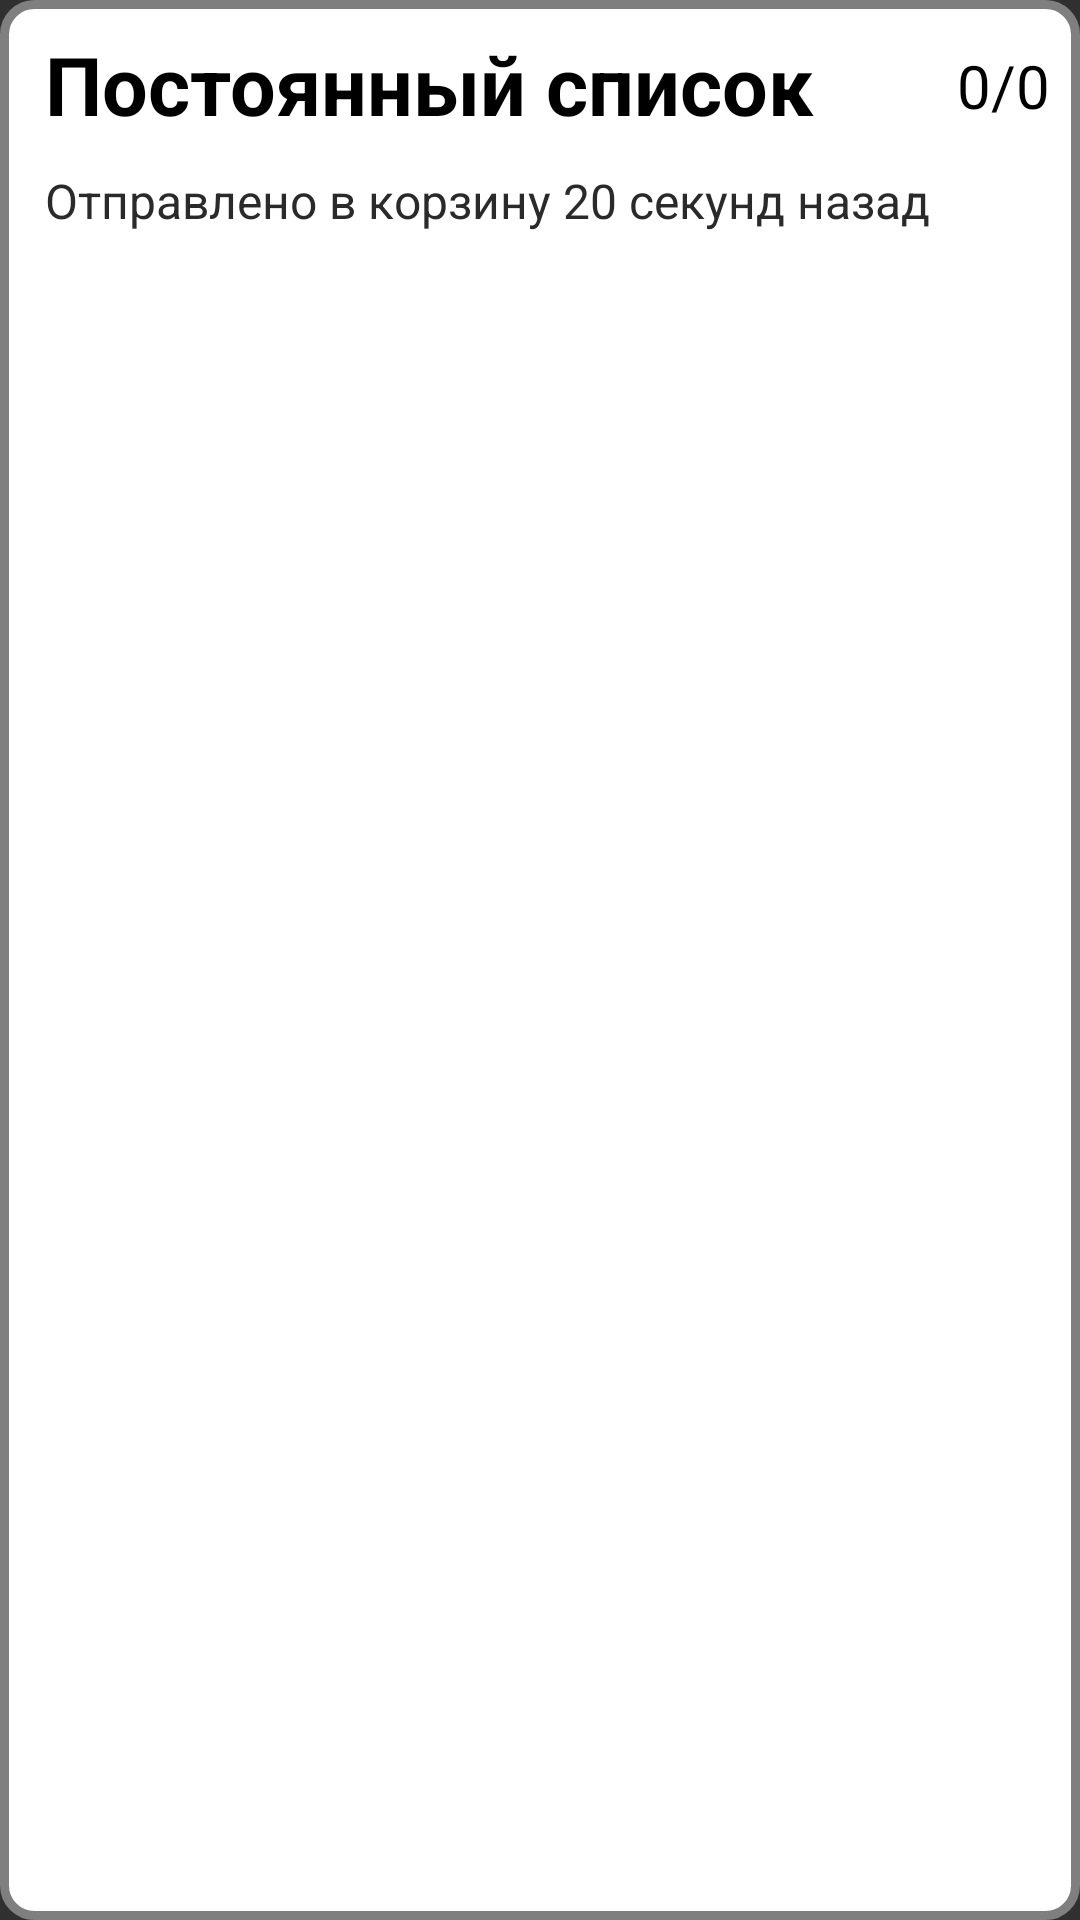

The Android layout XML behind this screen, and the referenced resources:
<!-- AndroidManifest.xml: application theme Theme.AppCompat.NoActionBar -->
<!-- res/layout/example_shopping_list_in_bucket.xml -->
<?xml version="1.0" encoding="utf-8"?>
<androidx.constraintlayout.widget.ConstraintLayout xmlns:android="http://schemas.android.com/apk/res/android"
    xmlns:app="http://schemas.android.com/apk/res-auto"
    xmlns:tools="http://schemas.android.com/tools"
    android:layout_width="350dp"
    android:layout_height="140dp">

    <View
        android:id="@+id/viewShoppingListExample"
        android:layout_width="match_parent"
        android:layout_height="match_parent"
        android:background="@drawable/shopping_list_example"
        app:layout_constraintBottom_toBottomOf="parent"
        app:layout_constraintEnd_toEndOf="parent"
        app:layout_constraintStart_toStartOf="parent"
        app:layout_constraintTop_toTopOf="parent" />

    <TextView
        android:id="@+id/shoppingListNameText"
        android:layout_width="wrap_content"
        android:layout_height="wrap_content"
        android:layout_marginStart="15dp"
        android:layout_marginTop="10dp"
        android:text="@string/const_list"
        android:textColor="@color/black"
        android:textSize="27sp"
        android:textStyle="bold"
        app:layout_constraintStart_toStartOf="parent"
        app:layout_constraintTop_toTopOf="parent" />

    <TextView
        android:id="@+id/purchaseNumberText"
        android:layout_width="wrap_content"
        android:layout_height="wrap_content"
        android:layout_marginTop="15dp"
        android:layout_marginEnd="10dp"
        android:text="0/0"
        android:textColor="@color/black"
        android:textSize="20sp"
        app:layout_constraintEnd_toEndOf="parent"
        app:layout_constraintTop_toTopOf="parent" />

    <TextView
        android:id="@+id/deleteDateText"
        android:layout_width="wrap_content"
        android:layout_height="wrap_content"
        android:layout_marginStart="15dp"
        android:layout_marginTop="10dp"
        android:text="Отправлено в корзину 20 секунд назад"
        android:textSize="16sp"
        android:textColor="@color/black2A"
        app:layout_constraintStart_toStartOf="parent"
        app:layout_constraintTop_toBottomOf="@+id/shoppingListNameText" />

    <androidx.appcompat.widget.AppCompatButton
        android:id="@+id/restoreButton"
        android:layout_width="150dp"
        android:layout_height="40dp"
        android:layout_marginEnd="20dp"
        android:layout_marginBottom="10dp"
        android:text="@string/restore"
        android:textSize="18sp"
        android:background="@drawable/control_button_dynamic"
        app:layout_constraintBottom_toBottomOf="parent"
        app:layout_constraintEnd_toEndOf="parent" />

    <androidx.appcompat.widget.AppCompatButton
        android:id="@+id/deleteButton"
        android:layout_width="120dp"
        android:layout_height="40dp"
        android:layout_marginEnd="10dp"
        android:layout_marginBottom="10dp"
        android:background="@drawable/control_button_dynamic"
        android:text="@string/delete"
        android:textSize="18sp"
        app:layout_constraintBottom_toBottomOf="parent"
        app:layout_constraintEnd_toStartOf="@+id/restoreButton" />
</androidx.constraintlayout.widget.ConstraintLayout>
<!-- resources referenced by this layout -->
<resources>
  <color name="black">#FF000000</color>
  <color name="black2A">#2A2A2A</color>
  <!-- drawable control_button_dynamic (drawable) -->
  <?xml version="1.0" encoding="utf-8"?>
  <selector xmlns:android="http://schemas.android.com/apk/res/android">
      <item android:state_pressed="false" android:drawable="@drawable/control_button"/>
      <item android:state_pressed="true" android:drawable="@drawable/control_button_pressed"/>
  </selector>
  <!-- drawable shopping_list_example (drawable) -->
  <?xml version="1.0" encoding="utf-8"?>
  <shape xmlns:android="http://schemas.android.com/apk/res/android">
      <stroke android:width="3dp" android:color="@color/black7F"/>
      <corners android:radius="10dp"/>
      <solid android:color="@color/white"/>
  </shape>
  <string name="const_list">Постоянный список</string>
  <string name="delete">УДАЛИТЬ</string>
  <string name="restore">Восстановить</string>
  <!-- drawable control_button_pressed (drawable) -->
  <?xml version="1.0" encoding="utf-8"?>
  <shape xmlns:android="http://schemas.android.com/apk/res/android">
      <solid android:color="@color/black7F"/>
  </shape>
  <color name="black7F">#7F7F7F</color>
  <color name="white">#FFFFFFFF</color>
</resources>
